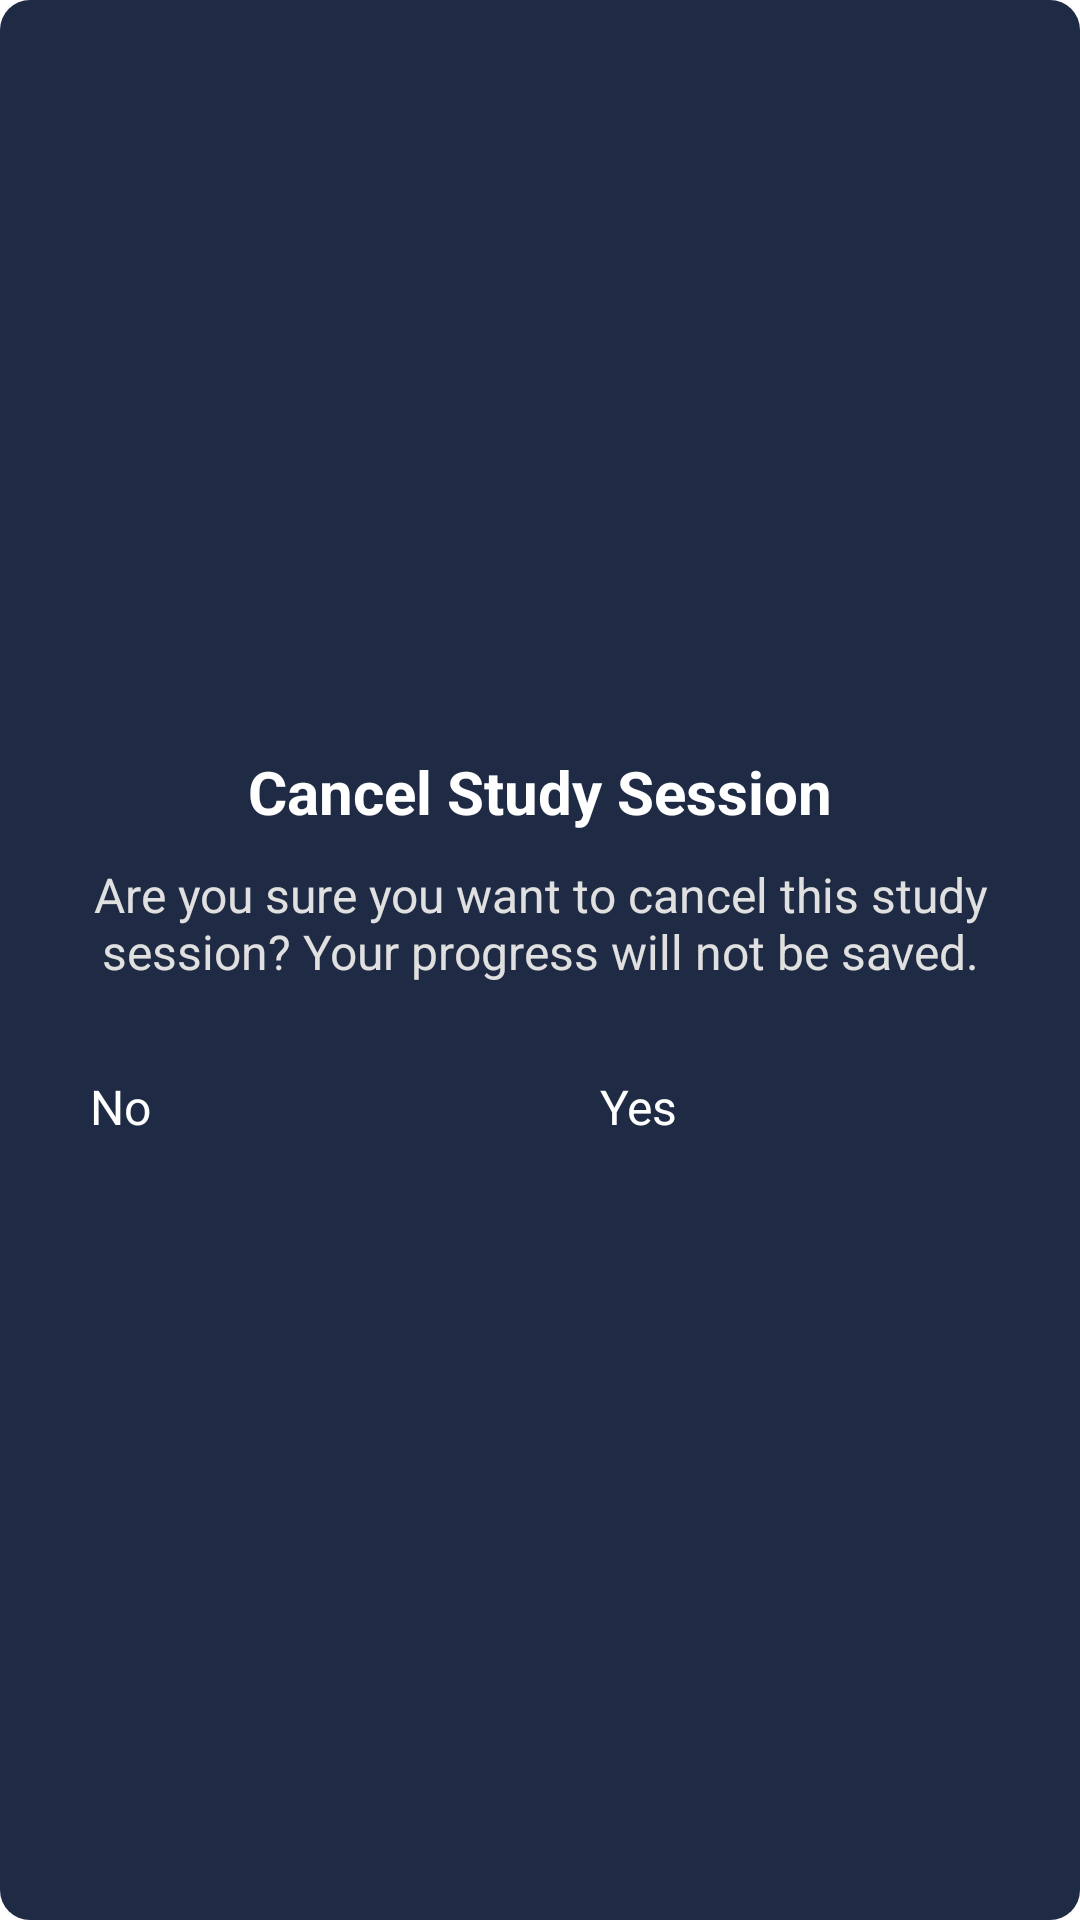

Here is an Android app screen rendered from its layout file. Give the layout XML and the strings, colors and styles it references.
<!-- AndroidManifest.xml: application theme Theme.Flashcard -->
<!-- res/layout/dialog_confirm_cancel.xml -->
<?xml version="1.0" encoding="utf-8"?>
<LinearLayout xmlns:android="http://schemas.android.com/apk/res/android"
    android:layout_width="match_parent"
    android:layout_height="wrap_content"
    android:orientation="vertical"
    android:padding="20dp"
    android:background="@drawable/dialog_background"
    android:gravity="center">

    
    <TextView
        android:id="@+id/tv_dialog_title"
        android:layout_width="wrap_content"
        android:layout_height="wrap_content"
        android:text="Cancel Study Session"
        android:textSize="20sp"
        android:textStyle="bold"
        android:textColor="#FFFFFF"
        android:layout_marginBottom="10dp"/>

    
    <TextView
        android:id="@+id/tv_dialog_message"
        android:layout_width="wrap_content"
        android:layout_height="wrap_content"
        android:text="Are you sure you want to cancel this study session? Your progress will not be saved."
        android:textSize="16sp"
        android:textColor="#E0E0E0"
        android:layout_marginBottom="20dp"
        android:gravity="center"/>

    
    <LinearLayout
        android:layout_width="match_parent"
        android:layout_height="wrap_content"
        android:orientation="horizontal"
        android:gravity="center">

        
        <Button
            android:id="@+id/btn_dialog_no"
            android:layout_width="0dp"
            android:layout_height="wrap_content"
            android:layout_marginEnd="10dp"
            android:layout_weight="1"
            android:backgroundTint="#7FD13B3B"
            android:padding="10dp"
            android:text="No"
            android:textColor="#FFFFFF"
            android:textSize="16sp" />

        
        <Button
            android:id="@+id/btn_dialog_yes"
            android:layout_width="0dp"
            android:layout_height="wrap_content"
            android:layout_marginStart="10dp"
            android:layout_weight="1"
            android:backgroundTint="#4100FF00"
            android:padding="10dp"
            android:text="Yes"
            android:textColor="#FFFFFF"
            android:textSize="16sp" />

    </LinearLayout>

</LinearLayout>
<!-- resources referenced by this layout -->
<resources>
  <!-- drawable dialog_background (drawable) -->
  <?xml version="1.0" encoding="utf-8"?>
  <shape xmlns:android="http://schemas.android.com/apk/res/android">
      <solid android:color="#1F2A44"/> 
      <corners android:radius="10dp"/> 
  </shape>
</resources>
